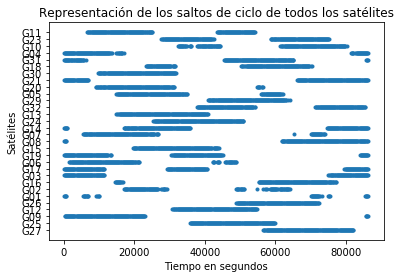

Source data for this figure (header and first rows):
G27, G25, G09, G12, G26, G01, G02, G16, G03, G17, G06, G19, G15, G08, G07, G14, G24, G13, G32, G29, G05, G20, G21, G30
56610, 35700, 300.0, 30780, 48750, 30.0, 17160, 14490, 30.0, 30.0, 1380, 30.0, 19710, 30.0, 5400, 30, 25410, 14940, 37770, 40920, 14730, 9120, 30.0, 9720
56880, 35970, 330.0, 31080, 49050, 300.0, 17430, 14760, 300.0, 300.0, 1650, 300.0, 19980, 300.0, 5670, 300, 25620, 15210, 38040, 41190, 15030, 9180, 300.0, 9990
56910, 36000, 600.0, 31350, 49320, 330.0, 17460, 14790, 330.0, 330.0, 1680, 330.0, 20010, 330.0, 5820, 330, 25890, 15390, 38070, 41220, 15300, 9330, 330.0, 10020
57180, 36270, 630.0, 31380, 49350, 600.0, 17730, 15060, 600.0, 600.0, 1980, 600.0, 20280, 600.0, 5880, 600, 25920, 15570, 38340, 41490, 15330, 9600, 600.0, 10290
57210, 36300, 900.0, 31650, 49620, 630.0, 17760, 15090, 630.0, 630.0, 2250, 630.0, 20310, 630.0, 6030, 630, 26190, 15840, 38370, 41520, 15600, 9750, 630.0, 10320
57480, 36570, 930.0, 31680, 49800, 5400, 18030, 15390, 900.0, 900.0, 2280, 900.0, 20580, 61830, 6300, 900, 26220, 15870, 38640, 41820, 15630, 10020, 900.0, 10590
57510, 36600, 1200, 31950, 49860, 5670, 18060, 15420, 930.0, 930.0, 2550, 930.0, 20610, 61950, 6330, 930, 26490, 16140, 38670, 42090, 15900, 10290, 930.0, 10620
57780, 36870, 1230, 31980, 50010, 5700, 18330, 15690, 1200, 1200, 2580, 1200, 20880, 62220, 6600, 16980, 26520, 16170, 38940, 42120, 15930, 10320, 1200, 10920
57810, 36900, 1500, 32250, 50280, 5970, 18360, 15720, 1230, 1230, 2850, 1230, 20910, 62250, 6630, 17250, 26790, 16440, 38970, 42390, 16200, 10590, 1230, 11190
58080, 37170, 1530, 32280, 50310, 6000, 18630, 15990, 1500, 1500, 2880, 1500, 21180, 62520, 6900, 17310, 26820, 16470, 39240, 42420, 16230, 10620, 1500, 11220
58110, 37200, 1800, 32550, 50580, 6270, 18660, 16020, 1530, 1530, 3150, 1530, 21210, 62580, 7200, 17370, 27090, 16740, 39270, 42690, 16500, 10890, 1530, 11490
58380, 37470, 1830, 32580, 50610, 6450, 18930, 16290, 1800, 1800, 3180, 1800, 21480, 62640, 7230, 17610, 27120, 16770, 39540, 42720, 16530, 11190, 1800, 11520
58410, 37500, 2100, 32850, 50880, 6690, 18960, 16440, 1830, 1830, 3450, 1830, 21510, 62880, 7500, 17880, 27390, 17040, 39570, 42990, 16800, 11220, 1830, 11790
58680, 37770, 2130, 32880, 50910, 6960, 19230, 16680, 2100, 2100, 3480, 2100, 21780, 63150, 7530, 17910, 27420, 17070, 39840, 43020, 16830, 11490, 2100, 11820
58710, 37800, 2400, 33150, 51180, 6990, 19260, 55260, 2130, 2130, 3750, 2130, 21810, 63180, 7800, 18180, 27690, 17340, 39870, 43290, 17100, 11520, 2130, 12090
58980, 38070, 2430, 33180, 51210, 9210, 19530, 55290, 2400, 2400, 3780, 2400, 22080, 63450, 7830, 18210, 27720, 17370, 40140, 43320, 17130, 11790, 2400, 12120
59010, 38100, 2700, 33450, 51480, 9420, 19560, 55560, 2430, 2430, 4050, 2430, 22110, 63480, 8100, 18480, 27990, 17640, 40170, 43590, 17400, 11820, 2430, 12390
59280, 38370, 2730, 33480, 51510, 9570, 19830, 55590, 2700, 2700, 4080, 2700, 22380, 63750, 8130, 18510, 28020, 17670, 40440, 43620, 17430, 12090, 2700, 12420
59310, 38400, 3000, 33750, 51780, 9840, 19860, 55860, 2730, 2730, 4350, 2730, 22410, 63780, 8400, 18780, 28290, 17940, 40470, 43890, 17700, 12120, 2730, 12690
59580, 38670, 3030, 33780, 51810, 9870, 20130, 55890, 3000, 3000, 4380, 3000, 22680, 64050, 8430, 19080, 28320, 17970, 40740, 43920, 17730, 12390, 3000, 12720
59610, 38700, 3300, 34050, 52080, 69990, 20160, 56160, 3030, 3030, 4650, 3030, 22710, 64080, 8700, 19110, 28590, 18240, 40770, 44190, 18000, 12420, 3030, 12990
59880, 38970, 3330, 34080, 52110, 70260, 20430, 56190, 3300, 3300, 4680, 3300, 22980, 64350, 8730, 19380, 28620, 18270, 41040, 44220, 18030, 12690, 3300, 13020
59910, 39000, 3600, 34350, 52380, 70290, 20460, 56460, 3330, 3330, 4950, 3330, 23010, 64380, 9000, 19410, 28890, 18540, 41070, 44490, 18300, 12720, 3330, 13290
60180, 39270, 3630, 34380, 52410, 70560, 20730, 56490, 3600, 3600, 4980, 3600, 23280, 64650, 9030, 19680, 28920, 18570, 41340, 44520, 18330, 12990, 3600, 13320
60210, 39300, 3900, 34650, 52680, 70590, 20760, 56760, 3630, 3630, 5250, 3630, 23310, 64680, 9300, 19710, 29190, 18840, 41370, 44790, 18600, 13020, 3630, 13590
60480, 39570, 3930, 34680, 52710, 70860, 21030, 56790, 3900, 3900, 5280, 3900, 23580, 64950, 9330, 19980, 29220, 18870, 41640, 44820, 18630, 13290, 3900, 13620
60510, 39600, 4200, 34950, 52980, 70890, 21060, 57060, 3930, 3930, 5550, 3930, 23610, 64980, 9600, 20010, 29490, 19140, 41670, 45090, 18900, 13320, 3930, 13890
60780, 39870, 4230, 34980, 53010, 71160, 21330, 57090, 4200, 4200, 5580, 4200, 23880, 65250, 9630, 20280, 29520, 19170, 41940, 45120, 18930, 13590, 4200, 13920
60810, 39900, 4500, 35250, 53280, 71190, 21360, 57360, 4230, 4230, 5850, 4230, 23910, 65280, 9900, 20310, 29790, 19440, 41970, 45390, 19200, 13620, 4230, 14190
61080, 40170, 4530, 35280, 53310, 71460, 21630, 57390, 4500, 4500, 5880, 4500, 24180, 65550, 9930, 20580, 29820, 19470, 42240, 45420, 19230, 13890, 4500, 14220
61110, 40200, 4800, 35550, 53580, 71490, 21660, 57660, 4530, 4530, 6150, 4530, 24210, 65580, 10200, 20610, 30090, 19740, 42270, 45690, 19500, 13920, 4530, 14490
61380, 40470, 4830, 35580, 53610, 71760, 21930, 57690, 4800, 4800, 6180, 4800, 24480, 65850, 10230, 20880, 30120, 19770, 42540, 45720, 19530, 14190, 4800, 14520
61410, 40500, 5100, 35850, 53880, 71790, 21960, 57960, 4830, 4830, 6450, 4830, 24510, 65880, 10500, 20910, 30390, 20040, 42570, 45990, 19800, 14220, 4830, 14790
61680, 40770, 5130, 35880, 53910, 72060, 22230, 57990, 5100, 5100, 6480, 5100, 24780, 66150, 10530, 21180, 30420, 20070, 42840, 46020, 19830, 14490, 5100, 14820
61710, 40800, 5400, 36150, 54180, 72090, 22260, 58260, 5130, 5130, 6750, 5130, 24810, 66180, 10800, 21210, 30690, 20340, 42870, 46290, 20100, 14520, 5130, 15090
61980, 41070, 5430, 36180, 54210, 72360, 22530, 58290, 5400, 5400, 6780, 5400, 25080, 66450, 10830, 21480, 30720, 20370, 43140, 46320, 20130, 14790, 5400, 15120
62010, 41100, 5700, 36450, 54480, 72600, 22560, 58560, 5430, 5430, 7050, 5430, 25110, 66480, 11100, 21510, 30990, 20640, 43170, 46590, 20400, 14820, 5430, 15390
62280, 41370, 5730, 36480, 54510, 73260, 22830, 58590, 5700, 5700, 7080, 5700, 25380, 66750, 11130, 21780, 31020, 20670, 43440, 46620, 20430, 15090, 5700, 15420
62310, 41400, 6000, 36750, 54780, 74790, 22860, 58860, 5730, 5730, 7350, 5730, 25410, 66780, 11400, 21810, 31290, 20940, 43470, 46890, 20700, 15120, 5730, 15690
62580, 41670, 6030, 36780, 54810, 75060, 23130, 58890, 6000, 6000, 7380, 6000, 25680, 67050, 11430, 22080, 31320, 20970, 43740, 46920, 20730, 15390, 6000, 15720
62610, 41700, 6300, 37050, 55080, 75300, 23160, 59160, 6030, 6030, 7650, 6030, 25710, 67080, 11700, 22110, 31590, 21240, 43770, 47190, 21000, 15420, 6030, 15990
62880, 41970, 6330, 37080, 55110, 75480, 23430, 59190, 6300, 6300, 7680, 6300, 25980, 67350, 11730, 22380, 31620, 21270, 44040, 47220, 21030, 15690, 6300, 16020
62910, 42000, 6600, 37350, 55380, 85410, 23460, 59460, 6330, 6330, 7950, 6330, 26010, 67380, 12000, 22410, 31890, 21540, 44070, 47490, 21300, 15720, 6330, 16290
63180, 42270, 6630, 37380, 55410, 85680, 23730, 59490, 6600, 6600, 7980, 6600, 26280, 67650, 12030, 22680, 31920, 21570, 44340, 47520, 21330, 15990, 6600, 16320
63210, 42300, 6900, 37650, 55680, 85710, 23760, 59760, 6630, 6630, 8250, 6630, 26310, 67680, 12300, 22710, 32190, 21840, 44370, 47790, 21600, 16020, 6630, 16590
63480, 42570, 6930, 37680, 55710, 85980, 24030, 59790, 6900, 6900, 8280, 6900, 26580, 67950, 12330, 22980, 32220, 21870, 44640, 47820, 21630, 16290, 6900, 16620
63510, 42600, 7200, 37950, 55980, 86040, 24060, 60060, 6930, 6930, 8550, 6930, 26610, 67980, 12600, 23010, 32490, 22140, 44670, 48090, 21900, 16320, 6930, 16890
63780, 42870, 7230, 37980, 56010, 86310, 24330, 60090, 7200, 7200, 8580, 7200, 26880, 68250, 12630, 23280, 32520, 22170, 44940, 48120, 21930, 16590, 66120, 16920
63810, 42900, 7500, 38250, 56280, , 24360, 60360, 7230, 7230, 8850, 7230, 26910, 68280, 12900, 23310, 32790, 22440, 44970, 48390, 22200, 16620, 66390, 17190
64080, 43170, 7530, 38280, 56310, , 24630, 60390, 7500, 7500, 8880, 7500, 27180, 68550, 12930, 23580, 32820, 22470, 45240, 48420, 22230, 16890, 66420, 17220
64110, 43200, 7800, 38550, 56580, , 24660, 60660, 7530, 7530, 9150, 7530, 27210, 68580, 13200, 23610, 33090, 22740, 45270, 48690, 22500, 16920, 66690, 17490
64380, 43470, 7830, 38580, 56610, , 24930, 60690, 7800, 7800, 9180, 7800, 27480, 68850, 13230, 23880, 33120, 22770, 45540, 48720, 22530, 17190, 66720, 17520
64410, 43500, 8100, 38850, 56880, , 24960, 60960, 7830, 7830, 9450, 7830, 27510, 68880, 13500, 23910, 33390, 23040, 45570, 48990, 22800, 17220, 66990, 17790
64680, 43770, 8130, 38880, 56910, , 25230, 60990, 8100, 8100, 9480, 8100, 27780, 69150, 13530, 24180, 33420, 23070, 45840, 49020, 22830, 17490, 67020, 17820
64710, 43800, 8400, 39150, 57180, , 25260, 61260, 8130, 8130, 9750, 8130, 27810, 69180, 13800, 24210, 33690, 23340, 45870, 49290, 23100, 17520, 67290, 18090
64980, 44070, 8430, 39180, 57210, , 25530, 61290, 8400, 8400, 9780, 8400, 28080, 69450, 13830, 24480, 33720, 23370, 46140, 49320, 23130, 17790, 67320, 18120
65010, 44100, 8700, 39450, 57480, , 25560, 61560, 8430, 8430, 10050, 8430, 28110, 69480, 14100, 24510, 33990, 23640, 46170, 49590, 23400, 17820, 67590, 18390
65280, 44370, 8730, 39480, 57510, , 25830, 61590, 8700, 8700, 10080, 8700, 28380, 69750, 14130, 24780, 34020, 23670, 46440, 49620, 23430, 18090, 67620, 18420
65310, 44400, 9000, 39750, 57780, , 25860, 61860, 8730, 8730, 10350, 8730, 28410, 69780, 14400, 24810, 34290, 23940, 46470, 49890, 23700, 18120, 67890, 18690
65580, 44670, 9030, 39780, 57810, , 26130, 61890, 9000, 9000, 10380, 9000, 28680, 70050, 14430, 25080, 34320, 23970, 46740, 49920, 23730, 18390, 67920, 18720
... 151 more rows
